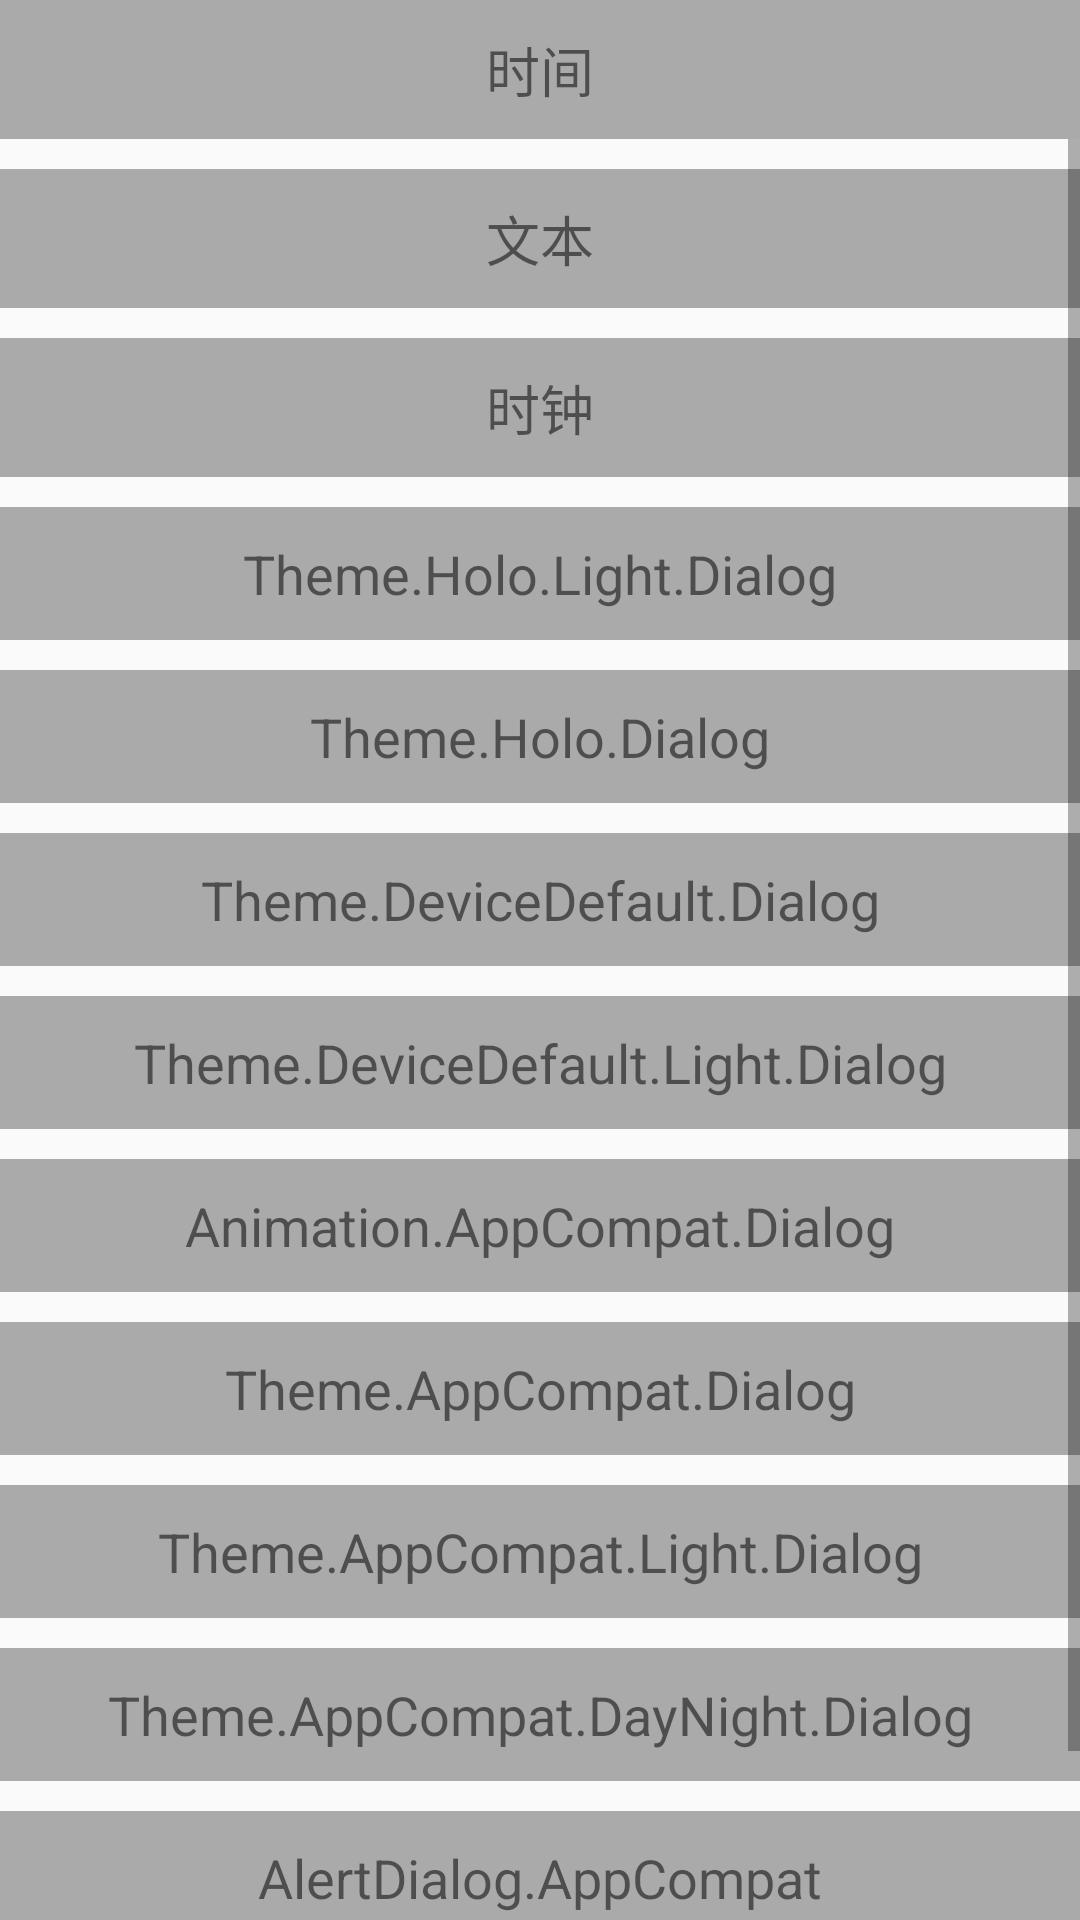

This screen was rendered from an Android layout file. Write that file and the resources it references.
<!-- AndroidManifest.xml: application theme AppTheme -->
<!-- res/layout/activity_main.xml -->
<?xml version="1.0" encoding="utf-8"?>
<LinearLayout
    xmlns:android="http://schemas.android.com/apk/res/android"
    xmlns:tools="http://schemas.android.com/tools"
    android:id="@+id/activity_main"
    android:layout_width="match_parent"
    android:layout_height="match_parent"
    android:orientation="vertical"
    tools:context="com.study.datepickerdialogdemo.MainActivity">


    <TextView
        android:id="@+id/tv_time"
        android:layout_width="match_parent"
        android:layout_height="wrap_content"
        android:background="#aaaaaa"
        android:gravity="center"
        android:padding="10dp"
        android:text="时间"
        android:textSize="18sp"/>


    <ScrollView
        android:layout_width="match_parent"
        android:layout_height="match_parent">

        <LinearLayout
            android:layout_width="match_parent"
            android:layout_height="match_parent"
            android:orientation="vertical"
            >

            <TextView
                android:id="@+id/tv_text"
                android:layout_width="match_parent"
                android:layout_height="wrap_content"
                android:layout_marginTop="10dp"
                android:background="#aaaaaa"
                android:gravity="center"
                android:padding="10dp"
                android:text="文本"
                android:textSize="18sp"/>

            <TextView
                android:id="@+id/tv_clock"
                android:layout_width="match_parent"
                android:layout_height="wrap_content"
                android:layout_marginTop="10dp"
                android:background="#aaaaaa"
                android:gravity="center"
                android:padding="10dp"
                android:text="时钟"
                android:textSize="18sp"/>

            <TextView
                android:id="@+id/tv_1"
                android:layout_width="match_parent"
                android:layout_height="wrap_content"
                android:layout_marginTop="10dp"
                android:background="#aaaaaa"
                android:gravity="center"
                android:padding="10dp"
                android:text="Theme.Holo.Light.Dialog"
                android:textSize="18sp"/>

            <TextView
                android:id="@+id/tv_2"
                android:layout_width="match_parent"
                android:layout_height="wrap_content"
                android:layout_marginTop="10dp"
                android:background="#aaaaaa"
                android:gravity="center"
                android:padding="10dp"
                android:text="Theme.Holo.Dialog"
                android:textSize="18sp"/>

            <TextView
                android:id="@+id/tv_3"
                android:layout_width="match_parent"
                android:layout_height="wrap_content"
                android:layout_marginTop="10dp"
                android:background="#aaaaaa"
                android:gravity="center"
                android:padding="10dp"
                android:text="Theme.DeviceDefault.Dialog"
                android:textSize="18sp"/>

            <TextView
                android:id="@+id/tv_4"
                android:layout_width="match_parent"
                android:layout_height="wrap_content"
                android:layout_marginTop="10dp"
                android:background="#aaaaaa"
                android:gravity="center"
                android:padding="10dp"
                android:text="Theme.DeviceDefault.Light.Dialog"
                android:textSize="18sp"/>

            <TextView
                android:id="@+id/tv_5"
                android:layout_width="match_parent"
                android:layout_height="wrap_content"
                android:layout_marginTop="10dp"
                android:background="#aaaaaa"
                android:gravity="center"
                android:padding="10dp"
                android:text="Animation.AppCompat.Dialog"
                android:textSize="18sp"/>

            <TextView
                android:id="@+id/tv_6"
                android:layout_width="match_parent"
                android:layout_height="wrap_content"
                android:layout_marginTop="10dp"
                android:background="#aaaaaa"
                android:gravity="center"
                android:padding="10dp"
                android:text="Theme.AppCompat.Dialog"
                android:textSize="18sp"/>

            <TextView
                android:id="@+id/tv_7"
                android:layout_width="match_parent"
                android:layout_height="wrap_content"
                android:layout_marginTop="10dp"
                android:background="#aaaaaa"
                android:gravity="center"
                android:padding="10dp"
                android:text="Theme.AppCompat.Light.Dialog"
                android:textSize="18sp"/>

            <TextView
                android:id="@+id/tv_8"
                android:layout_width="match_parent"
                android:layout_height="wrap_content"
                android:layout_marginTop="10dp"
                android:background="#aaaaaa"
                android:gravity="center"
                android:padding="10dp"
                android:text="Theme.AppCompat.DayNight.Dialog"
                android:textSize="18sp"/>

            <TextView
                android:id="@+id/tv_9"
                android:layout_width="match_parent"
                android:layout_height="wrap_content"
                android:layout_marginTop="10dp"
                android:background="#aaaaaa"
                android:gravity="center"
                android:padding="10dp"
                android:text="AlertDialog.AppCompat"
                android:textSize="18sp"/>

            <TextView
                android:id="@+id/tv_10"
                android:layout_width="match_parent"
                android:layout_height="wrap_content"
                android:layout_marginTop="10dp"
                android:background="#aaaaaa"
                android:gravity="center"
                android:padding="10dp"
                android:text="ThemeOverlay.AppCompat.Dialog.Alert"
                android:textSize="18sp"/>
        </LinearLayout>
    </ScrollView>
</LinearLayout>
<!-- resources referenced by this layout -->
<resources>
  <style name="AppTheme" parent="Theme.AppCompat.Light.DarkActionBar">
          
          <item name="colorPrimary">@color/colorPrimary</item>
          <item name="colorPrimaryDark">@color/colorPrimaryDark</item>
          <item name="colorAccent">@color/colorAccent</item>
      </style>
  <color name="colorPrimary">#3F51B5</color>
  <color name="colorPrimaryDark">#303F9F</color>
  <color name="colorAccent">#FF4081</color>
</resources>
